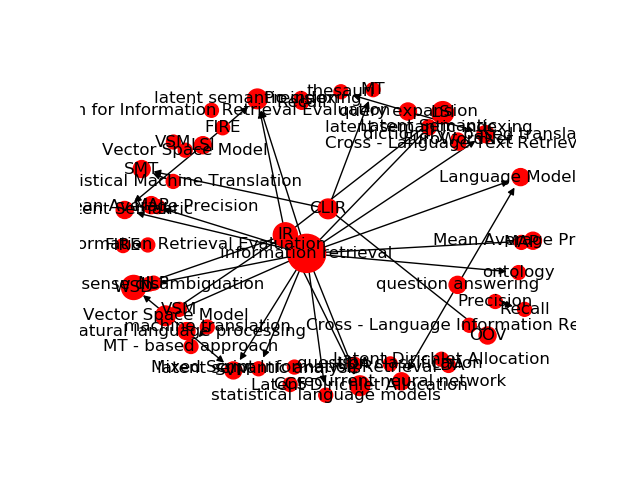

The data file committed next to this chart (first rows):
Source, Target, Type, Weight
4, 1927, Directed, 9
4, 1904, Directed, 8
4, 1950, Directed, 8
259, 1969, Directed, 8
260, 1971, Directed, 8
132, 1904, Directed, 8
79, 1894, Directed, 7
80, 1893, Directed, 7
4, 1969, Directed, 6
4, 1981, Directed, 6
4, 1971, Directed, 6
11, 1880, Directed, 5
6, 1950, Directed, 5
144, 1955, Directed, 5
211, 1955, Directed, 5
282, 1984, Directed, 5
284, 1985, Directed, 5
55, 1969, Directed, 5
55, 1904, Directed, 5
55, 1927, Directed, 5
4, 2144, Directed, 5
340, 1880, Directed, 5
4, 2236, Directed, 5
50, 1945, Directed, 4
4, 1953, Directed, 4
212, 1957, Directed, 4
240, 1927, Directed, 4
154, 1964, Directed, 4
260, 1981, Directed, 4
277, 1969, Directed, 4
4, 1984, Directed, 4
4, 1985, Directed, 4
55, 1971, Directed, 4
428, 2041, Directed, 4
11, 2128, Directed, 4
22, 2128, Directed, 4
626, 2144, Directed, 4
627, 2142, Directed, 4
55, 2144, Directed, 4
11, 2183, Directed, 4
851, 1976, Directed, 4
272, 2274, Directed, 4
6, 1904, Directed, 4
7, 1904, Directed, 4
4, 1941, Directed, 4
144, 1953, Directed, 4
4, 2476, Directed, 4
24, 1864, Directed, 3
4, 1878, Directed, 3
50, 1878, Directed, 3
22, 1880, Directed, 3
63, 1886, Directed, 3
165, 1931, Directed, 3
166, 1930, Directed, 3
166, 1931, Directed, 3
167, 1930, Directed, 3
168, 1932, Directed, 3
11, 1933, Directed, 3
55, 1942, Directed, 3
4, 1942, Directed, 3
... 40 more rows
